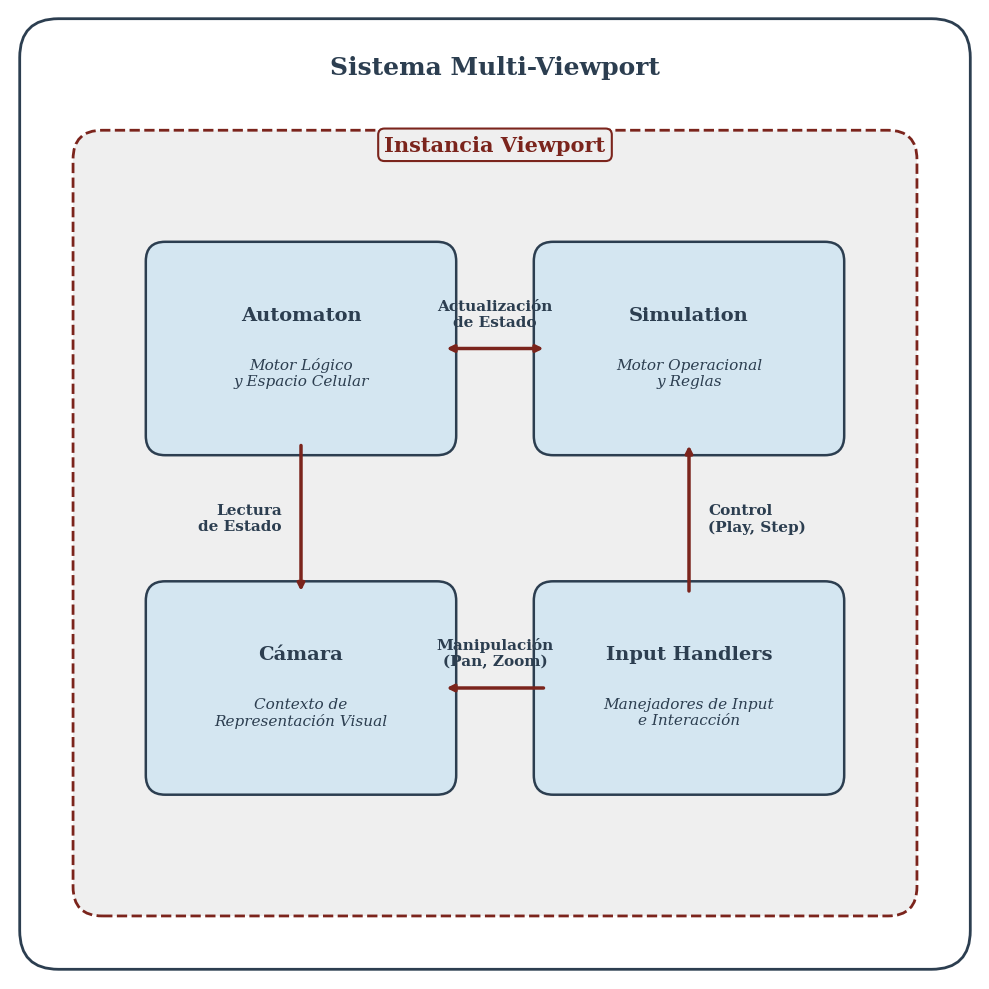

Python code for this plot: (Note: this script raises an exception after producing the figure.)
import matplotlib.pyplot as plt
import matplotlib.patches as patches
import numpy as np
import os

def main():
    # Configuración de estilo y fuente para publicación científica
    plt.rcParams['font.family'] = 'serif'
    plt.rcParams['font.serif'] = ['Times New Roman', 'Times', 'DejaVu Serif']
    plt.rcParams['text.color'] = '#2C3E50'
    plt.rcParams['axes.edgecolor'] = '#2C3E50'

    # Crear figura y eje con proporción 1:1
    fig, ax = plt.subplots(figsize=(10, 10))
    ax.set_aspect('equal')
    ax.axis('off')

    # Establecer límites del área de dibujo
    ax.set_xlim(0, 10)
    ax.set_ylim(0, 10)

    # Paleta de colores estricta requerida
    color_bg = "#EFEFEF"      # Fondo contenedor
    color_border = "#2C3E50"  # Bordes principales
    color_fill = "#D4E6F1"    # Relleno de componentes
    color_accent = "#7B241C"  # Acentos y flechas importantes
    color_white = "#FFFFFF"

    def draw_box(ax, x, y, w, h, title, subtitle="", facecolor=color_fill, edgecolor=color_border, textcolor=color_border):
        """Dibuja una caja con sombra para representar un componente interno."""
        # Sombra sutil
        shadow = patches.FancyBboxPatch(
            (x + 0.08, y - 0.08), w, h, 
            boxstyle="round,pad=0.1,rounding_size=0.2", 
            facecolor='black', alpha=0.1, edgecolor='none'
        )
        ax.add_patch(shadow)
        
        # Caja principal
        box = patches.FancyBboxPatch(
            (x, y), w, h, 
            boxstyle="round,pad=0.1,rounding_size=0.2", 
            linewidth=1.8, edgecolor=edgecolor, facecolor=facecolor, zorder=2
        )
        ax.add_patch(box)
        
        # Textos
        center_y = y + h/2
        if subtitle:
            ax.text(x + w/2, center_y + 0.35, title, ha='center', va='center', 
                    fontsize=14, fontweight='bold', color=textcolor, zorder=3)
            ax.text(x + w/2, center_y - 0.25, subtitle, ha='center', va='center', 
                    fontsize=11, color=textcolor, fontstyle='italic', zorder=3)
        else:
            ax.text(x + w/2, center_y, title, ha='center', va='center', 
                    fontsize=14, fontweight='bold', color=textcolor, zorder=3)

    # 1. Contenedor Global: Fondo del diagrama
    # Añadimos un pequeño margen invisible para asegurar un recorte perfecto
    ax.scatter([0, 10], [0, 10], alpha=0)

    outer_shadow = patches.FancyBboxPatch(
        (0.35, 0.35), 9.3, 9.3, 
        boxstyle="round,pad=0.2,rounding_size=0.4", 
        facecolor='black', alpha=0.05, edgecolor='none'
    )
    ax.add_patch(outer_shadow)

    outer_box = patches.FancyBboxPatch(
        (0.3, 0.3), 9.4, 9.4, 
        boxstyle="round,pad=0.2,rounding_size=0.4", 
        linewidth=2, edgecolor=color_border, facecolor=color_white, zorder=1
    )
    ax.add_patch(outer_box)
    ax.text(5.0, 9.4, "Sistema Multi-Viewport", ha='center', va='center', 
            fontsize=18, fontweight='bold', color=color_border, zorder=3)

    # 2. Contenedor Interno: Viewport (Instancia)
    vp_box = patches.FancyBboxPatch(
        (0.8, 0.8), 8.4, 7.8, 
        boxstyle="round,pad=0.15,rounding_size=0.3", 
        linewidth=2, edgecolor=color_accent, facecolor=color_bg, linestyle='--', zorder=1.5
    )
    ax.add_patch(vp_box)

    # Etiqueta del contenedor interno
    bbox_props = dict(boxstyle="round,pad=0.3", fc=color_bg, ec=color_accent, lw=1.5)
    ax.text(5.0, 8.6, "Instancia Viewport", ha='center', va='center', 
            fontsize=15, fontweight='bold', color=color_accent, bbox=bbox_props, zorder=3)

    # 3. Dibujar Componentes Internos
    # Capa Lógica y Operacional (Arriba)
    draw_box(ax, 1.5, 5.5, 3.0, 2.0, "Automaton", "Motor Lógico\ny Espacio Celular", facecolor=color_fill)
    draw_box(ax, 5.5, 5.5, 3.0, 2.0, "Simulation", "Motor Operacional\ny Reglas", facecolor=color_fill)

    # Capa de Interfaz y Representación (Abajo)
    draw_box(ax, 1.5, 2.0, 3.0, 2.0, "Cámara", "Contexto de\nRepresentación Visual", facecolor=color_fill)
    draw_box(ax, 5.5, 2.0, 3.0, 2.0, "Input Handlers", "Manejadores de Input\ne Interacción", facecolor=color_fill)

    # 4. Conexiones y Flujo de Datos
    # Automaton <-> Simulation
    ax.annotate("", xy=(5.5, 6.5), xytext=(4.5, 6.5), 
                arrowprops=dict(arrowstyle="<|-|>", color=color_accent, lw=2.5, shrinkA=0, shrinkB=0), zorder=2)
    ax.text(5.0, 6.7, "Actualización\nde Estado", ha='center', va='bottom', fontsize=11, color=color_border, fontweight='bold')

    # Automaton -> Cámara
    ax.annotate("", xy=(3.0, 4.0), xytext=(3.0, 5.5), 
                arrowprops=dict(arrowstyle="-|>", color=color_accent, lw=2.5, shrinkA=0, shrinkB=0), zorder=2)
    ax.text(2.8, 4.75, "Lectura\nde Estado", ha='right', va='center', fontsize=11, color=color_border, fontweight='bold')

    # Input -> Simulation
    ax.annotate("", xy=(7.0, 5.5), xytext=(7.0, 4.0), 
                arrowprops=dict(arrowstyle="-|>", color=color_accent, lw=2.5, shrinkA=0, shrinkB=0), zorder=2)
    ax.text(7.2, 4.75, "Control\n(Play, Step)", ha='left', va='center', fontsize=11, color=color_border, fontweight='bold')

    # Input -> Cámara
    ax.annotate("", xy=(4.5, 3.0), xytext=(5.5, 3.0), 
                arrowprops=dict(arrowstyle="-|>", color=color_accent, lw=2.5, shrinkA=0, shrinkB=0), zorder=2)
    ax.text(5.0, 3.2, "Manipulación\n(Pan, Zoom)", ha='center', va='bottom', fontsize=11, color=color_border, fontweight='bold')

    # Ajustes finales y guardado
    plt.tight_layout()

    # Ruta de salida (en el mismo directorio que el script)
    script_dir = os.path.dirname(os.path.abspath(__file__))
    output_file = os.path.join(script_dir, "composicion_viewport.pdf")

    plt.savefig(output_file, format='pdf', bbox_inches='tight', dpi=300)
    print(f"Figura generada con éxito: {output_file}")

if __name__ == '__main__':
    main()
